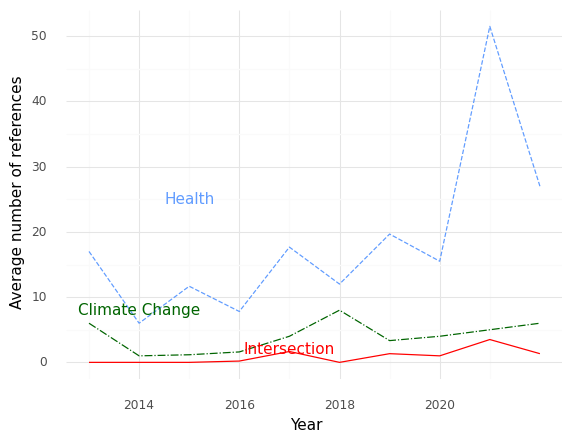

The data file committed next to this chart (first rows):
, Year, intersection, health, climate
0, 2013, 0.0, 17.0, 6.0
1, 2014, 0.0, 6.0, 1.0
2, 2015, 0.0, 11.67, 1.167
3, 2016, 0.2, 7.8, 1.6
4, 2017, 1.667, 17.67, 4.0
5, 2018, 0.0, 12.0, 8.0
6, 2019, 1.333, 19.67, 3.333
7, 2020, 1.0, 15.5, 4.0
8, 2021, 3.5, 51.5, 5.0
9, 2022, 1.333, 27.0, 6.0
